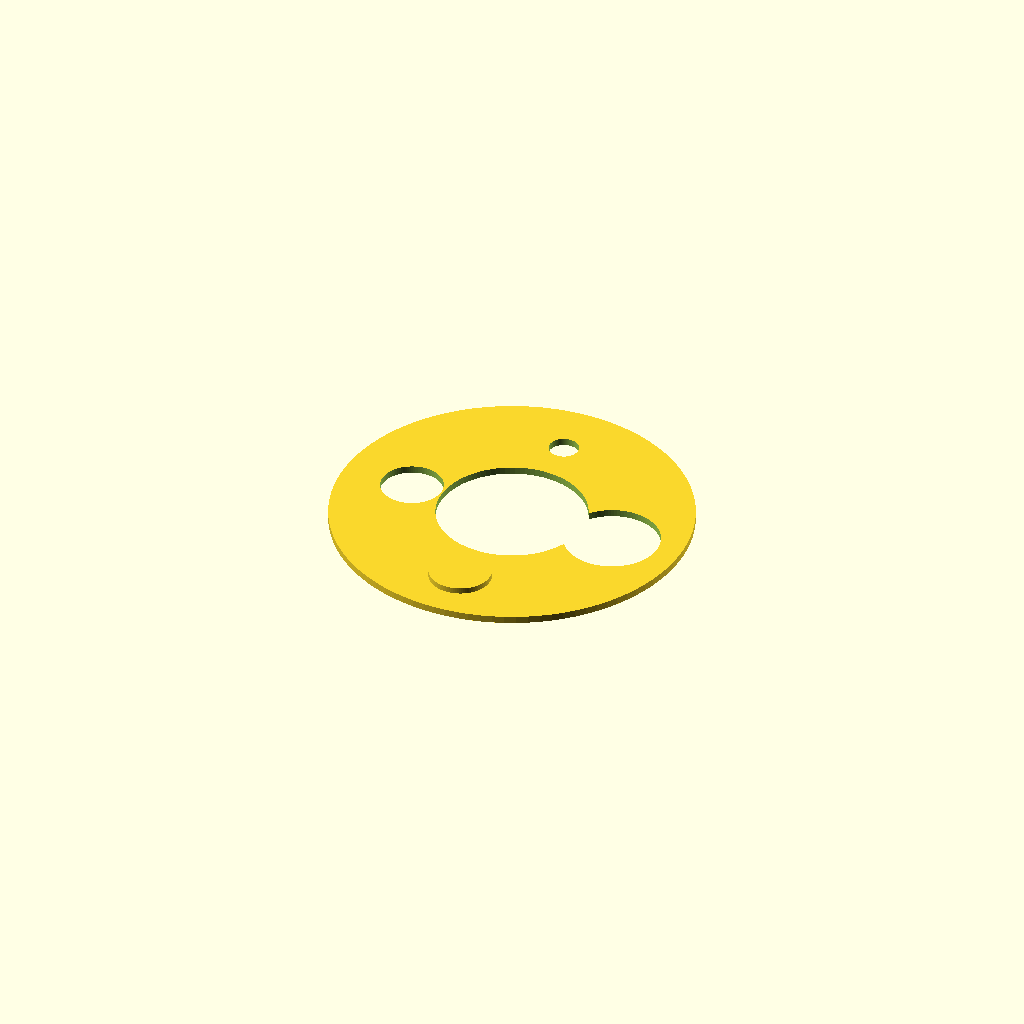
Cell 1 — every parameter at its default value.
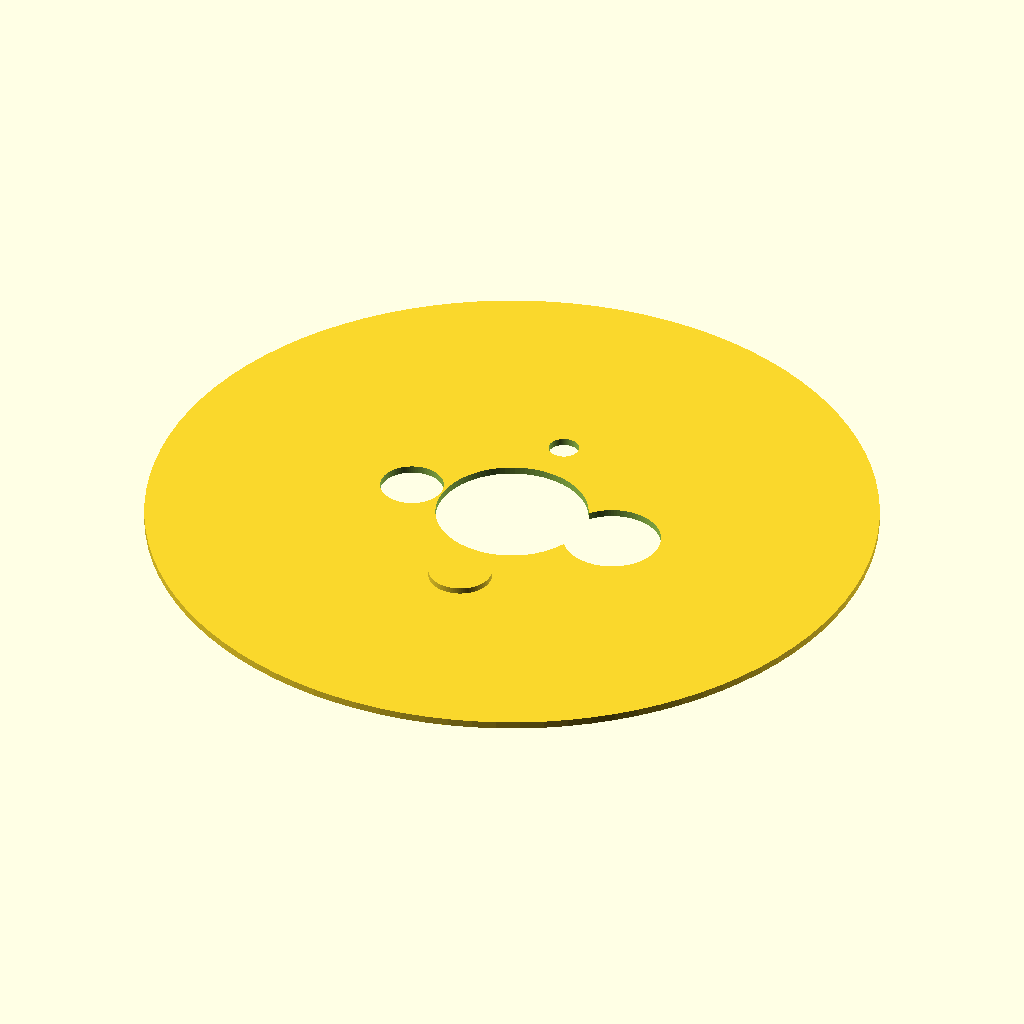
Cell 2 — plate_d set to 120, the other parameters unchanged.
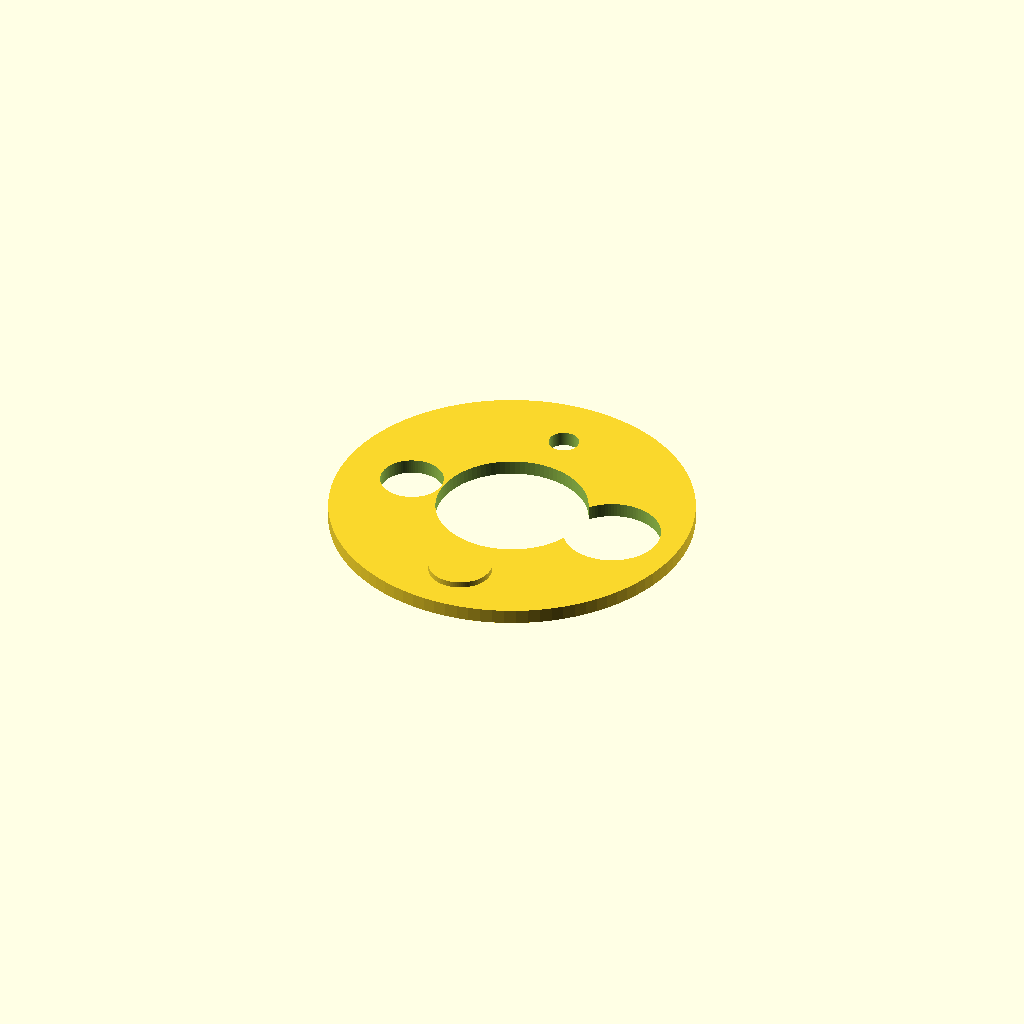
Cell 3: the same model with plate_h = 2.4.
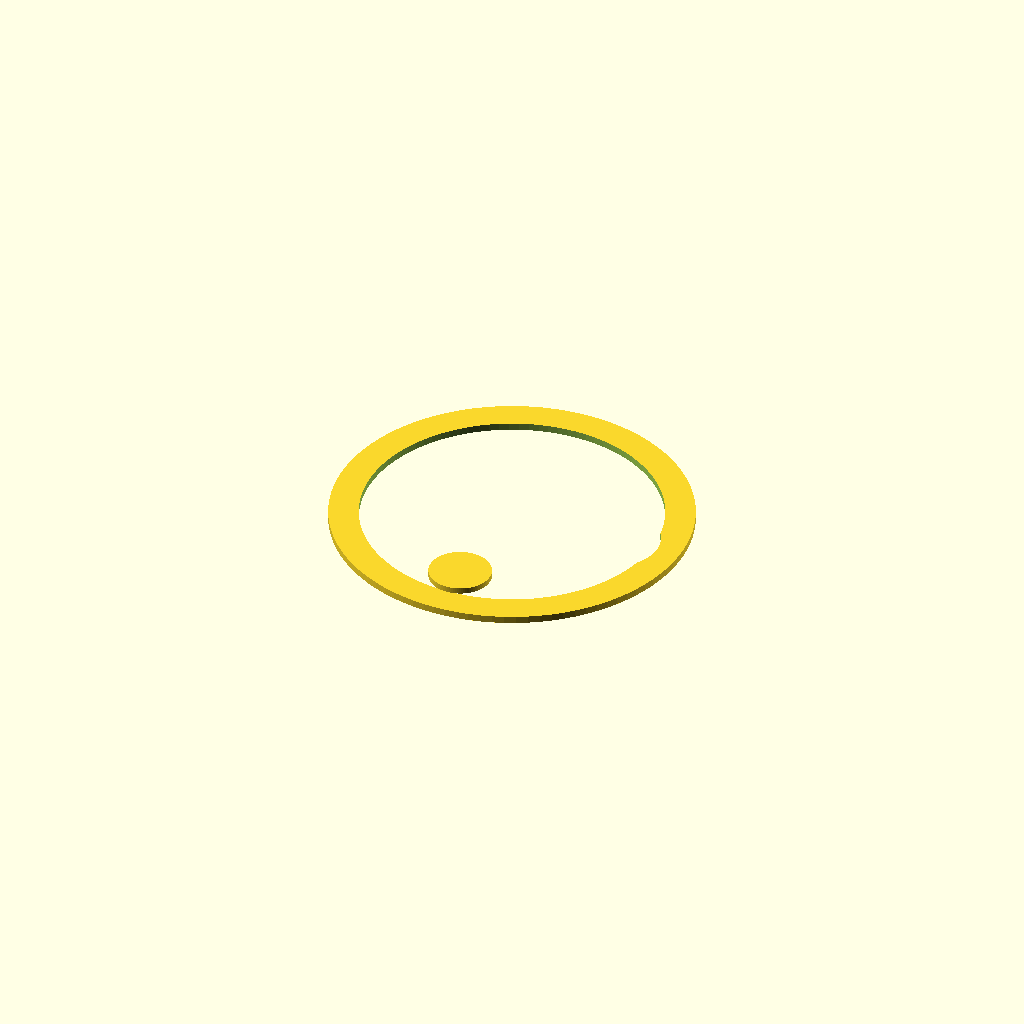
Cell 4 — big_hole_d set to 50, the other parameters unchanged.
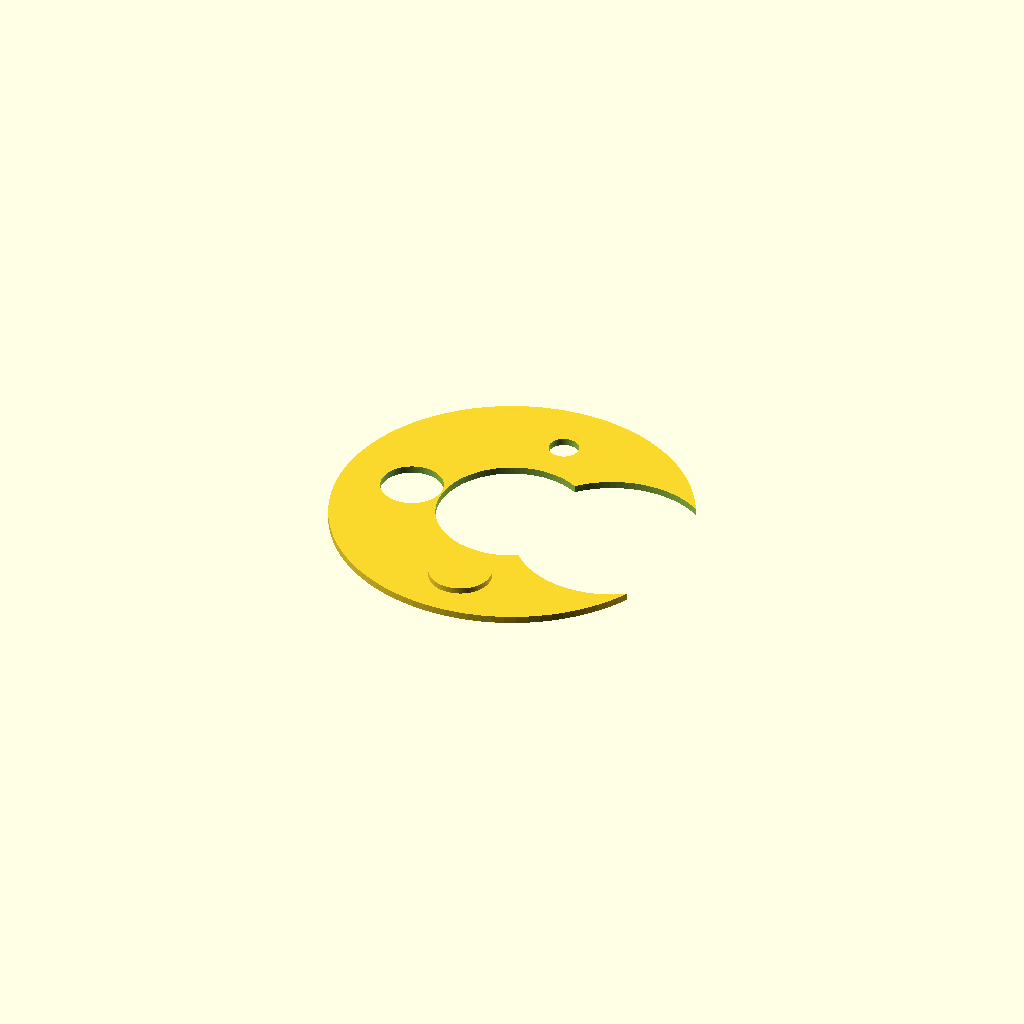
Cell 5: mid_hole_d = 32 (everything else at default).
One fixed orthographic camera (rotation 55°, 0°, 25°; colour scheme Cornfield) for every cell.
The OpenSCAD source (3D Model/scad/circle_test.scad):
// =====================================================================
//  Ender 3 circle / first-layer test
//
//  Export this as STL and slice it flat on the bed.
//  It should print quickly and reveal whether circles are actually round.
// =====================================================================

$fn = 96;

// ---- parameters ------------------------------------------------------
plate_d      = 60;    // overall round test plate diameter
plate_h      = 1.2;   // about 4-6 layers at common layer heights

big_hole_d   = 25;
mid_hole_d   = 16;
led_hole_d   = 10.4;  // same as Specter LED holes
small_hole_d = 5;

boss_d       = 10.4;  // raised circle, same diameter as LED hole
boss_h       = 1.0;

eps = 0.01;

// ---- model -----------------------------------------------------------
module circle_test() {
    difference() {
        cylinder(h = plate_h, d = plate_d);

        // Center reference hole.
        translate([0, 0, -eps])
            cylinder(h = plate_h + 2*eps, d = big_hole_d);

        // Holes similar to the enclosure features.
        translate([-18, 0, -eps])
            cylinder(h = plate_h + 2*eps, d = led_hole_d);

        translate([18, 0, -eps])
            cylinder(h = plate_h + 2*eps, d = mid_hole_d);

        translate([0, 20, -eps])
            cylinder(h = plate_h + 2*eps, d = small_hole_d);
    }

    // Raised circular boss: should print as a clean round island.
    translate([0, -20, plate_h - eps])
        cylinder(h = boss_h + eps, d = boss_d);
}

circle_test();
Customizer parameters (derived from the source; name, type, default, range or options):
plate_d: number, default 60
plate_h: number, default 1.2
big_hole_d: number, default 25
mid_hole_d: number, default 16
led_hole_d: number, default 10.4
small_hole_d: number, default 5
boss_d: number, default 10.4
boss_h: number, default 1
eps: number, default 0.01
